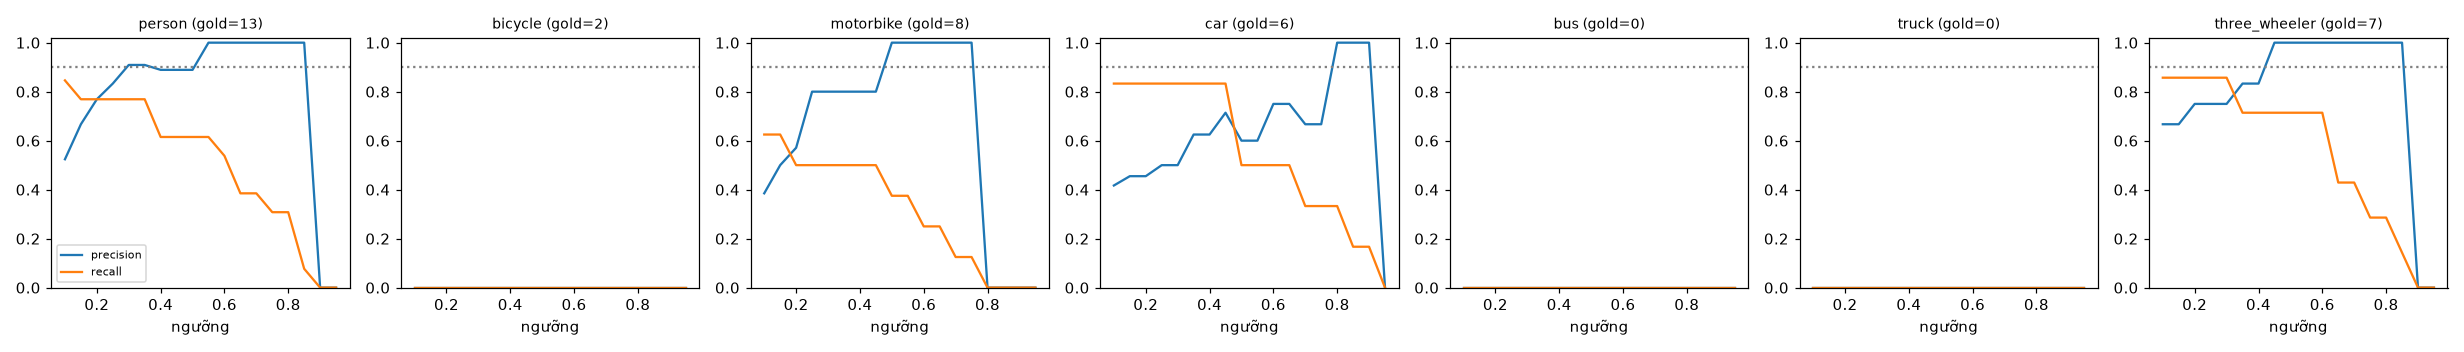

The table this chart was drawn from, first rows:
class, thr, tp, fp, fn, precision, recall, f1, n_gold
person, 0.1, 11, 10, 2, 0.524, 0.846, 0.647, 13
person, 0.15, 10, 5, 3, 0.667, 0.769, 0.714, 13
person, 0.2, 10, 3, 3, 0.769, 0.769, 0.769, 13
person, 0.25, 10, 2, 3, 0.833, 0.769, 0.8, 13
person, 0.3, 10, 1, 3, 0.909, 0.769, 0.833, 13
person, 0.35, 10, 1, 3, 0.909, 0.769, 0.833, 13
person, 0.4, 8, 1, 5, 0.889, 0.615, 0.727, 13
person, 0.45, 8, 1, 5, 0.889, 0.615, 0.727, 13
person, 0.5, 8, 1, 5, 0.889, 0.615, 0.727, 13
person, 0.55, 8, 0, 5, 1.0, 0.615, 0.762, 13
person, 0.6, 7, 0, 6, 1.0, 0.538, 0.7, 13
person, 0.65, 5, 0, 8, 1.0, 0.385, 0.556, 13
person, 0.7, 5, 0, 8, 1.0, 0.385, 0.556, 13
person, 0.75, 4, 0, 9, 1.0, 0.308, 0.471, 13
person, 0.8, 4, 0, 9, 1.0, 0.308, 0.471, 13
person, 0.85, 1, 0, 12, 1.0, 0.077, 0.143, 13
person, 0.9, 0, 0, 13, 0.0, 0.0, 0.0, 13
person, 0.95, 0, 0, 13, 0.0, 0.0, 0.0, 13
bicycle, 0.1, 0, 0, 2, 0.0, 0.0, 0.0, 2
bicycle, 0.15, 0, 0, 2, 0.0, 0.0, 0.0, 2
bicycle, 0.2, 0, 0, 2, 0.0, 0.0, 0.0, 2
bicycle, 0.25, 0, 0, 2, 0.0, 0.0, 0.0, 2
bicycle, 0.3, 0, 0, 2, 0.0, 0.0, 0.0, 2
bicycle, 0.35, 0, 0, 2, 0.0, 0.0, 0.0, 2
bicycle, 0.4, 0, 0, 2, 0.0, 0.0, 0.0, 2
bicycle, 0.45, 0, 0, 2, 0.0, 0.0, 0.0, 2
bicycle, 0.5, 0, 0, 2, 0.0, 0.0, 0.0, 2
bicycle, 0.55, 0, 0, 2, 0.0, 0.0, 0.0, 2
bicycle, 0.6, 0, 0, 2, 0.0, 0.0, 0.0, 2
bicycle, 0.65, 0, 0, 2, 0.0, 0.0, 0.0, 2
bicycle, 0.7, 0, 0, 2, 0.0, 0.0, 0.0, 2
bicycle, 0.75, 0, 0, 2, 0.0, 0.0, 0.0, 2
bicycle, 0.8, 0, 0, 2, 0.0, 0.0, 0.0, 2
bicycle, 0.85, 0, 0, 2, 0.0, 0.0, 0.0, 2
bicycle, 0.9, 0, 0, 2, 0.0, 0.0, 0.0, 2
bicycle, 0.95, 0, 0, 2, 0.0, 0.0, 0.0, 2
motorbike, 0.1, 5, 8, 3, 0.385, 0.625, 0.476, 8
motorbike, 0.15, 5, 5, 3, 0.5, 0.625, 0.556, 8
motorbike, 0.2, 4, 3, 4, 0.571, 0.5, 0.533, 8
motorbike, 0.25, 4, 1, 4, 0.8, 0.5, 0.615, 8
motorbike, 0.3, 4, 1, 4, 0.8, 0.5, 0.615, 8
motorbike, 0.35, 4, 1, 4, 0.8, 0.5, 0.615, 8
motorbike, 0.4, 4, 1, 4, 0.8, 0.5, 0.615, 8
motorbike, 0.45, 4, 1, 4, 0.8, 0.5, 0.615, 8
motorbike, 0.5, 3, 0, 5, 1.0, 0.375, 0.545, 8
motorbike, 0.55, 3, 0, 5, 1.0, 0.375, 0.545, 8
motorbike, 0.6, 2, 0, 6, 1.0, 0.25, 0.4, 8
motorbike, 0.65, 2, 0, 6, 1.0, 0.25, 0.4, 8
motorbike, 0.7, 1, 0, 7, 1.0, 0.125, 0.222, 8
motorbike, 0.75, 1, 0, 7, 1.0, 0.125, 0.222, 8
motorbike, 0.8, 0, 0, 8, 0.0, 0.0, 0.0, 8
motorbike, 0.85, 0, 0, 8, 0.0, 0.0, 0.0, 8
motorbike, 0.9, 0, 0, 8, 0.0, 0.0, 0.0, 8
motorbike, 0.95, 0, 0, 8, 0.0, 0.0, 0.0, 8
car, 0.1, 5, 7, 1, 0.417, 0.833, 0.556, 6
car, 0.15, 5, 6, 1, 0.455, 0.833, 0.588, 6
car, 0.2, 5, 6, 1, 0.455, 0.833, 0.588, 6
car, 0.25, 5, 5, 1, 0.5, 0.833, 0.625, 6
car, 0.3, 5, 5, 1, 0.5, 0.833, 0.625, 6
car, 0.35, 5, 3, 1, 0.625, 0.833, 0.714, 6
... 66 more rows
